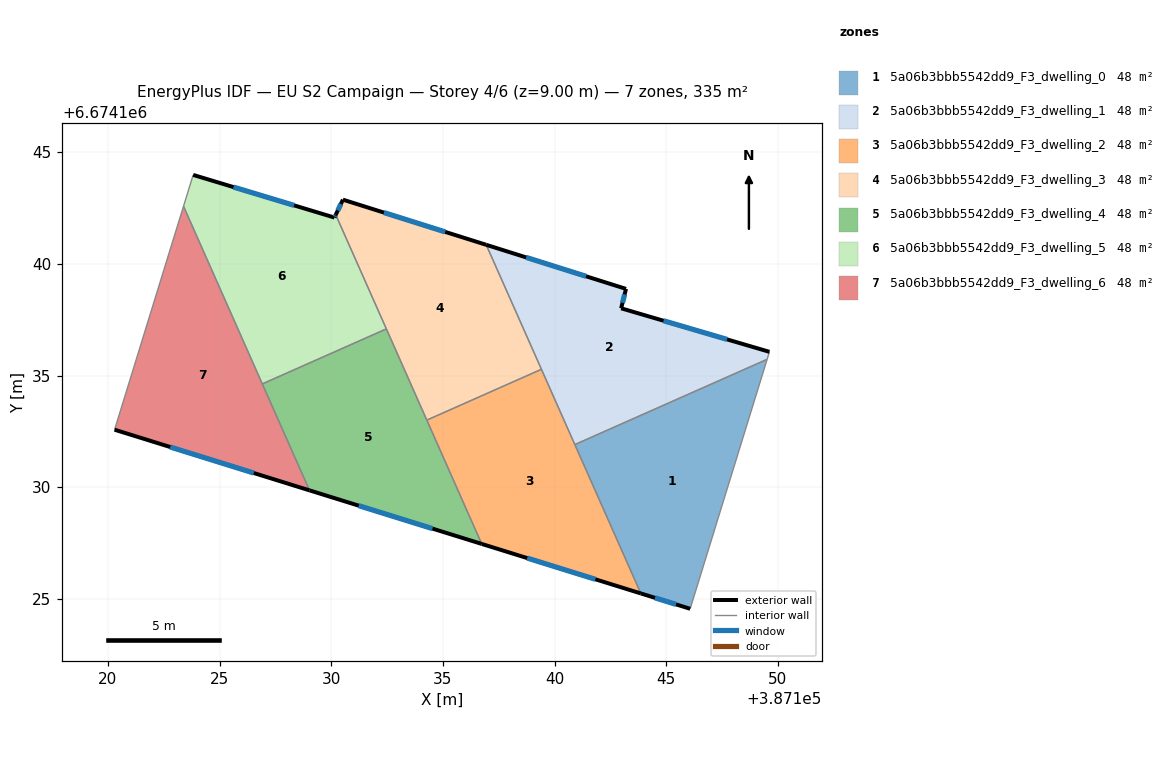
=== STOREY PLAN SPEC (per zone: floor XY polygon, exterior-wall plan segments, windows/doors) ===
zone 1: 5a06b3bbb5542dd9_F3_dwelling_0  (47.9 m²)
  floor: (387149.52, 6674135.72) (387146.07, 6674124.55) (387143.86, 6674125.24) (387140.91, 6674131.91)
  exterior wall: (387143.86, 6674125.24) – (387146.07, 6674124.55)  [2.3 m]
    window: (387144.49, 6674125.04) – (387145.44, 6674124.75)  [1.3 m²]
  interior walls: 3
zone 2: 5a06b3bbb5542dd9_F3_dwelling_1  (47.9 m²)
  floor: (387149.62, 6674136.06) (387149.52, 6674135.72) (387140.91, 6674131.91) (387136.94, 6674140.85) (387143.20, 6674138.88) (387142.98, 6674138.01)
  exterior wall: (387142.98, 6674138.01) – (387143.20, 6674138.88)  [0.9 m]
    window: (387143.04, 6674138.26) – (387143.13, 6674138.63)  [0.5 m²]
  exterior wall: (387149.62, 6674136.06) – (387142.98, 6674138.01)  [6.9 m]
    window: (387147.72, 6674136.62) – (387144.88, 6674137.45)  [3.8 m²]
  exterior wall: (387143.20, 6674138.88) – (387136.94, 6674140.85)  [6.6 m]
    window: (387141.41, 6674139.44) – (387138.73, 6674140.29)  [3.6 m²]
  interior walls: 4
zone 3: 5a06b3bbb5542dd9_F3_dwelling_2  (47.8 m²)
  floor: (387139.41, 6674135.28) (387143.86, 6674125.24) (387136.74, 6674127.46) (387134.28, 6674133.00)
  exterior wall: (387136.74, 6674127.46) – (387143.86, 6674125.24)  [7.5 m]
    window: (387138.77, 6674126.82) – (387141.83, 6674125.87)  [4.1 m²]
  interior walls: 4
zone 4: 5a06b3bbb5542dd9_F3_dwelling_3  (47.9 m²)
  floor: (387136.94, 6674140.85) (387139.41, 6674135.28) (387134.28, 6674133.00) (387130.20, 6674142.20) (387130.52, 6674142.87)
  exterior wall: (387130.52, 6674142.87) – (387130.20, 6674142.20)  [0.8 m]
    window: (387130.43, 6674142.68) – (387130.29, 6674142.39)  [0.4 m²]
  exterior wall: (387136.94, 6674140.85) – (387130.52, 6674142.87)  [6.7 m]
    window: (387135.10, 6674141.43) – (387132.35, 6674142.30)  [3.7 m²]
  interior walls: 4
zone 5: 5a06b3bbb5542dd9_F3_dwelling_4  (47.9 m²)
  floor: (387132.47, 6674137.09) (387136.74, 6674127.46) (387129.02, 6674129.86) (387126.91, 6674134.62)
  exterior wall: (387129.02, 6674129.86) – (387136.74, 6674127.46)  [8.1 m]
    window: (387131.23, 6674129.17) – (387134.53, 6674128.14)  [4.5 m²]
  interior walls: 4
zone 6: 5a06b3bbb5542dd9_F3_dwelling_5  (47.8 m²)
  floor: (387130.20, 6674142.20) (387132.47, 6674137.09) (387126.91, 6674134.62) (387123.38, 6674142.58) (387123.82, 6674143.98) (387130.14, 6674142.07)
  exterior wall: (387130.14, 6674142.07) – (387123.82, 6674143.98)  [6.6 m]
    window: (387128.33, 6674142.62) – (387125.62, 6674143.44)  [3.6 m²]
  exterior wall: (387130.20, 6674142.20) – (387130.14, 6674142.07)  [0.1 m]
    window: (387130.18, 6674142.16) – (387130.16, 6674142.11)  [0.1 m²]
  interior walls: 4
zone 7: 5a06b3bbb5542dd9_F3_dwelling_6  (47.9 m²)
  floor: (387123.38, 6674142.58) (387129.02, 6674129.86) (387120.30, 6674132.57)
  exterior wall: (387120.30, 6674132.57) – (387129.02, 6674129.86)  [9.1 m]
    window: (387122.79, 6674131.80) – (387126.53, 6674130.63)  [5.0 m²]
  interior walls: 3

=== DERIVED (storey summary) ===
Building: EU S2 Campaign
Storey: 4 of 6  (floor level z = 9.00 m)
Storey gross floor area: 335.0 m²
Zones on this storey: 7
  - 5a06b3bbb5542dd9_F3_dwelling_0: floor 47.9 m²; exterior wall 2.3 m (6.9 m²); 1 window(s) 1.3 m²; WWR 18.4%
  - 5a06b3bbb5542dd9_F3_dwelling_1: floor 47.9 m²; exterior wall 14.4 m (43.1 m²); 3 window(s) 7.9 m²; WWR 18.4%
  - 5a06b3bbb5542dd9_F3_dwelling_2: floor 47.8 m²; exterior wall 7.5 m (22.4 m²); 1 window(s) 4.1 m²; WWR 18.4%
  - 5a06b3bbb5542dd9_F3_dwelling_3: floor 47.9 m²; exterior wall 7.5 m (22.4 m²); 2 window(s) 4.1 m²; WWR 18.4%
  - 5a06b3bbb5542dd9_F3_dwelling_4: floor 47.9 m²; exterior wall 8.1 m (24.2 m²); 1 window(s) 4.5 m²; WWR 18.4%
  - 5a06b3bbb5542dd9_F3_dwelling_5: floor 47.8 m²; exterior wall 6.7 m (20.2 m²); 2 window(s) 3.7 m²; WWR 18.4%
  - 5a06b3bbb5542dd9_F3_dwelling_6: floor 47.9 m²; exterior wall 9.1 m (27.4 m²); 1 window(s) 5.0 m²; WWR 18.4%
Zone adjacency (shared interzone walls):
  - 5a06b3bbb5542dd9_F3_dwelling_0 ↔ 5a06b3bbb5542dd9_F3_dwelling_1
  - 5a06b3bbb5542dd9_F3_dwelling_0 ↔ 5a06b3bbb5542dd9_F3_dwelling_2
  - 5a06b3bbb5542dd9_F3_dwelling_1 ↔ 5a06b3bbb5542dd9_F3_dwelling_2
  - 5a06b3bbb5542dd9_F3_dwelling_1 ↔ 5a06b3bbb5542dd9_F3_dwelling_3
  - 5a06b3bbb5542dd9_F3_dwelling_2 ↔ 5a06b3bbb5542dd9_F3_dwelling_3
  - 5a06b3bbb5542dd9_F3_dwelling_2 ↔ 5a06b3bbb5542dd9_F3_dwelling_4
  - 5a06b3bbb5542dd9_F3_dwelling_3 ↔ 5a06b3bbb5542dd9_F3_dwelling_4
  - 5a06b3bbb5542dd9_F3_dwelling_3 ↔ 5a06b3bbb5542dd9_F3_dwelling_5
  - 5a06b3bbb5542dd9_F3_dwelling_4 ↔ 5a06b3bbb5542dd9_F3_dwelling_5
  - 5a06b3bbb5542dd9_F3_dwelling_4 ↔ 5a06b3bbb5542dd9_F3_dwelling_6
  - 5a06b3bbb5542dd9_F3_dwelling_5 ↔ 5a06b3bbb5542dd9_F3_dwelling_6